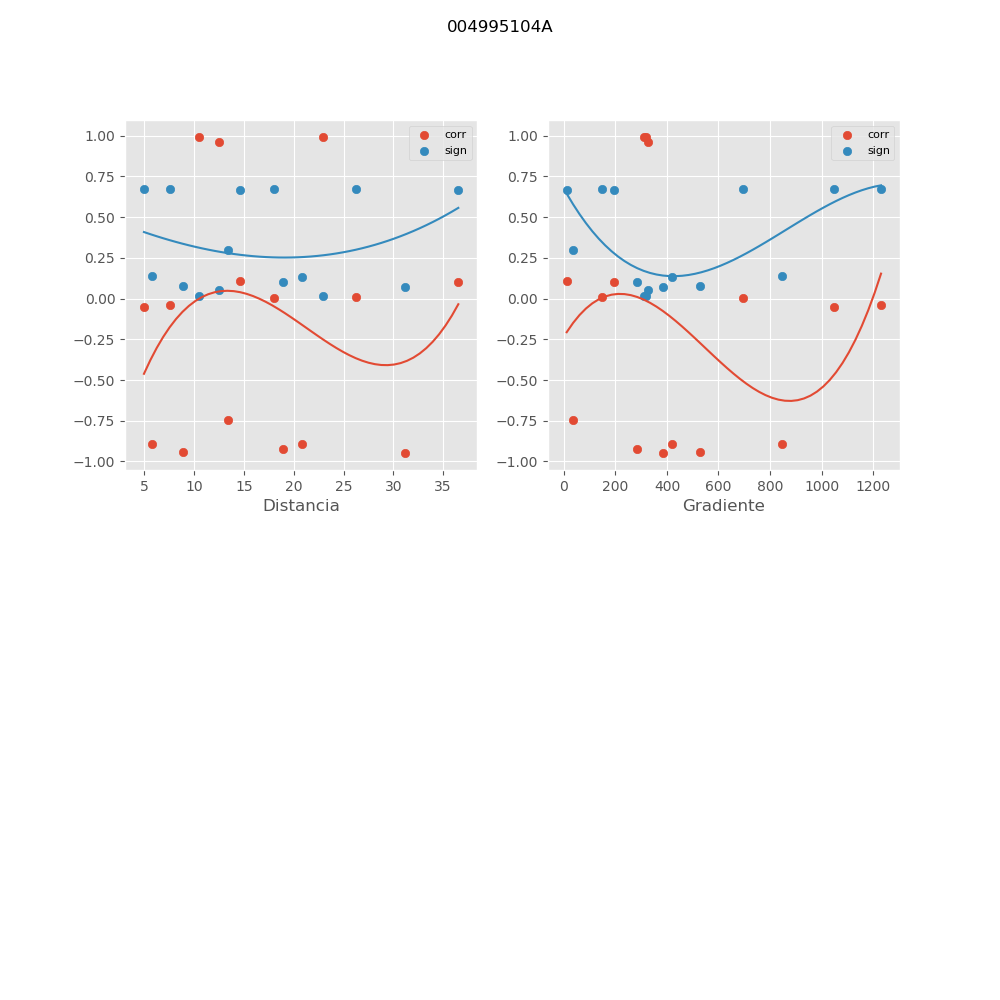

Values plotted in this chart, from the file beside it:
, mx_co, mx_di, mx_gr, mx_si
0, -0.8899, 5.751, 844.5, 0.1404
1, -0.9233, 18.93, 282.9, 0.09947
2, 0.008682, 26.27, 149.5, 0.6744
3, 0.1048, 36.53, 196.4, 0.6671
4, 0.1081, 14.59, 11.09, 0.6666
5, -0.7468, 13.38, 37.23, 0.2983
6, -0.8954, 20.84, 421.5, 0.1337
7, -0.9462, 31.21, 385.4, 0.07062
8, -0.942, 8.866, 529.5, 0.07592
9, -0.04008, 7.543, 1231, 0.6734
10, 0.0007777, 17.98, 696.7, 0.6745
11, -0.05414, 4.955, 1048, 0.6725
12, 0.9903, 10.44, 310.9, 0.01299
13, 0.9621, 12.46, 328.3, 0.05016
14, 0.99, 22.9, 320.4, 0.01336
